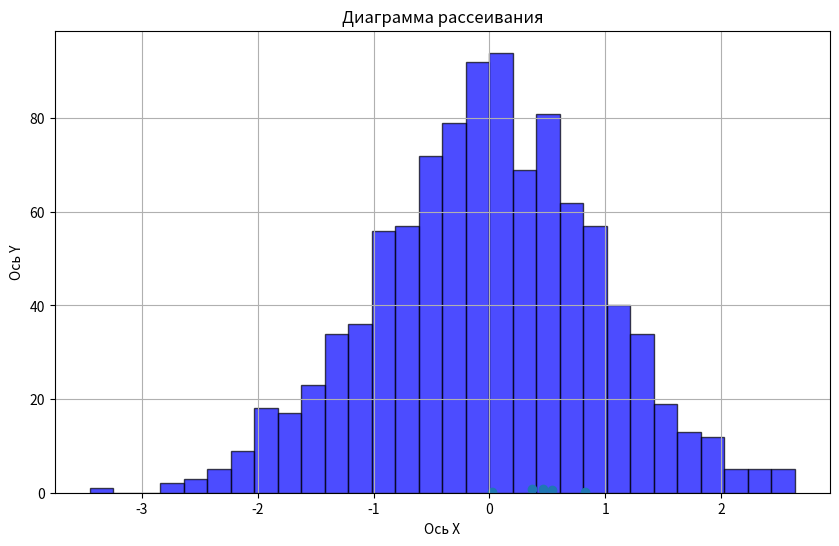

This chart was generated by the following Python code:
import numpy as np
import matplotlib.pyplot as plt

# Параметры нормального распределения
mean = 0       # Среднее значение
std_dev = 1    # Стандартное отклонение
num_samples = 1000  # Количество образцов

# Генерация случайных чисел, распределенных по нормальному распределению
data = np.random.normal(mean, std_dev, num_samples)

# Создание гистограммы
plt.figure(figsize=(10, 6))
plt.hist(data, bins=30, alpha=0.7, color='blue', edgecolor='black')

# Добавление заголовка и меток
plt.title('Гистограмма нормального распределения')
plt.xlabel('Значение')
plt.ylabel('Частота')

# Показать график
plt.grid()
plt.show()

# Генерация двух массивов случайных чисел
x = np.random.rand(5)  # массив из 5 случайных чисел для оси X
y = np.random.rand(5)  # массив из 5 случайных чисел для оси Y

# Печать массивов
print("Массив X:", x)
print("Массив Y:", y)

# Построение диаграммы рассеивания
plt.scatter(x, y)
plt.title('Диаграмма рассеивания')
plt.xlabel('Ось X')
plt.ylabel('Ось Y')
plt.grid(True)
plt.show()